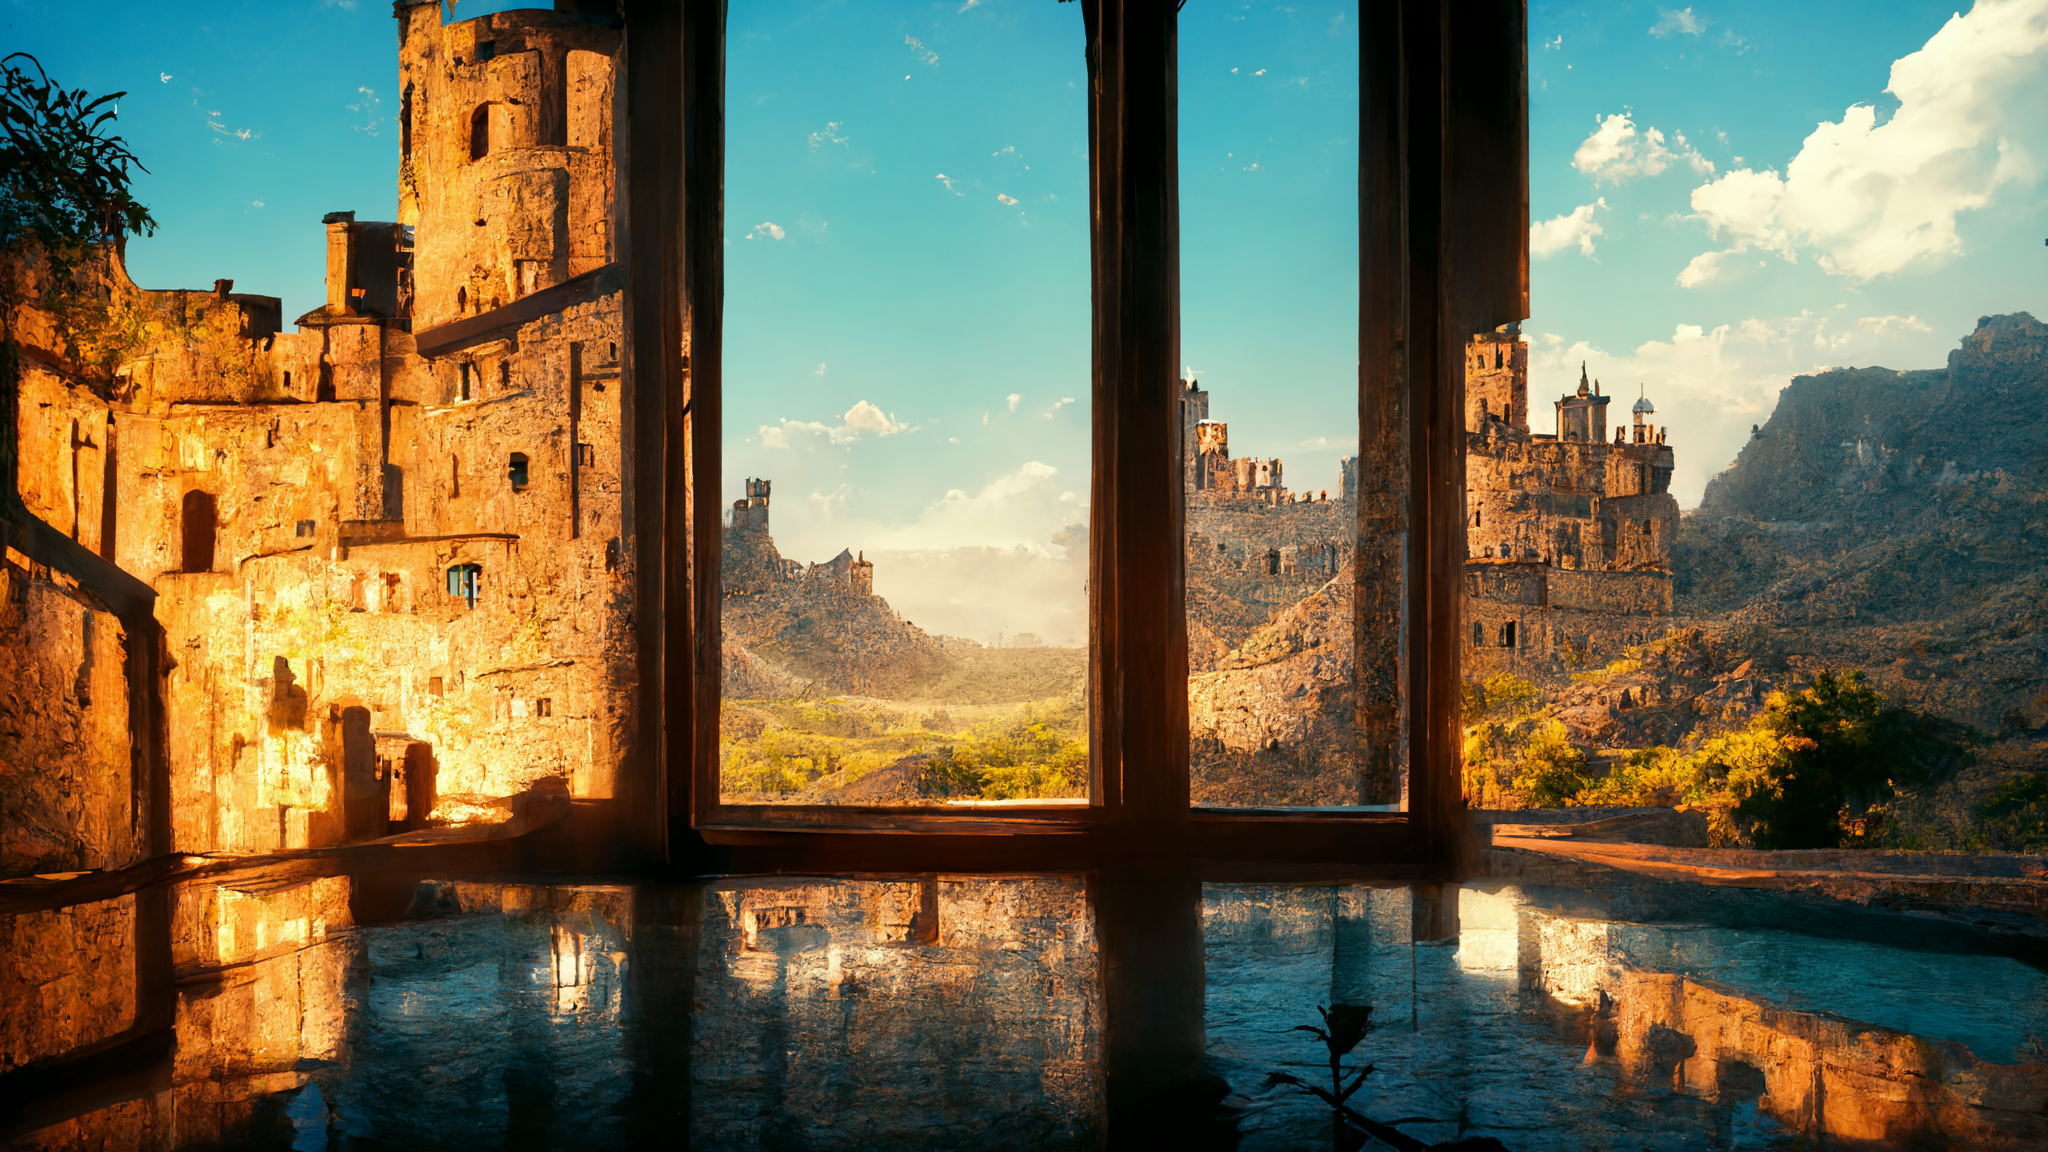
Generation parameters embedded in this image by Midjourney (PNG 'Description' text chunk):
inside a medieval castle, sunny, octane-renderer, octane, volume rendering, 4k, realism --height 1536 --width 2688 --hd --v 3 Job ID: f6dfcee2-909d-49c1-aa6b-c5b5a604d131